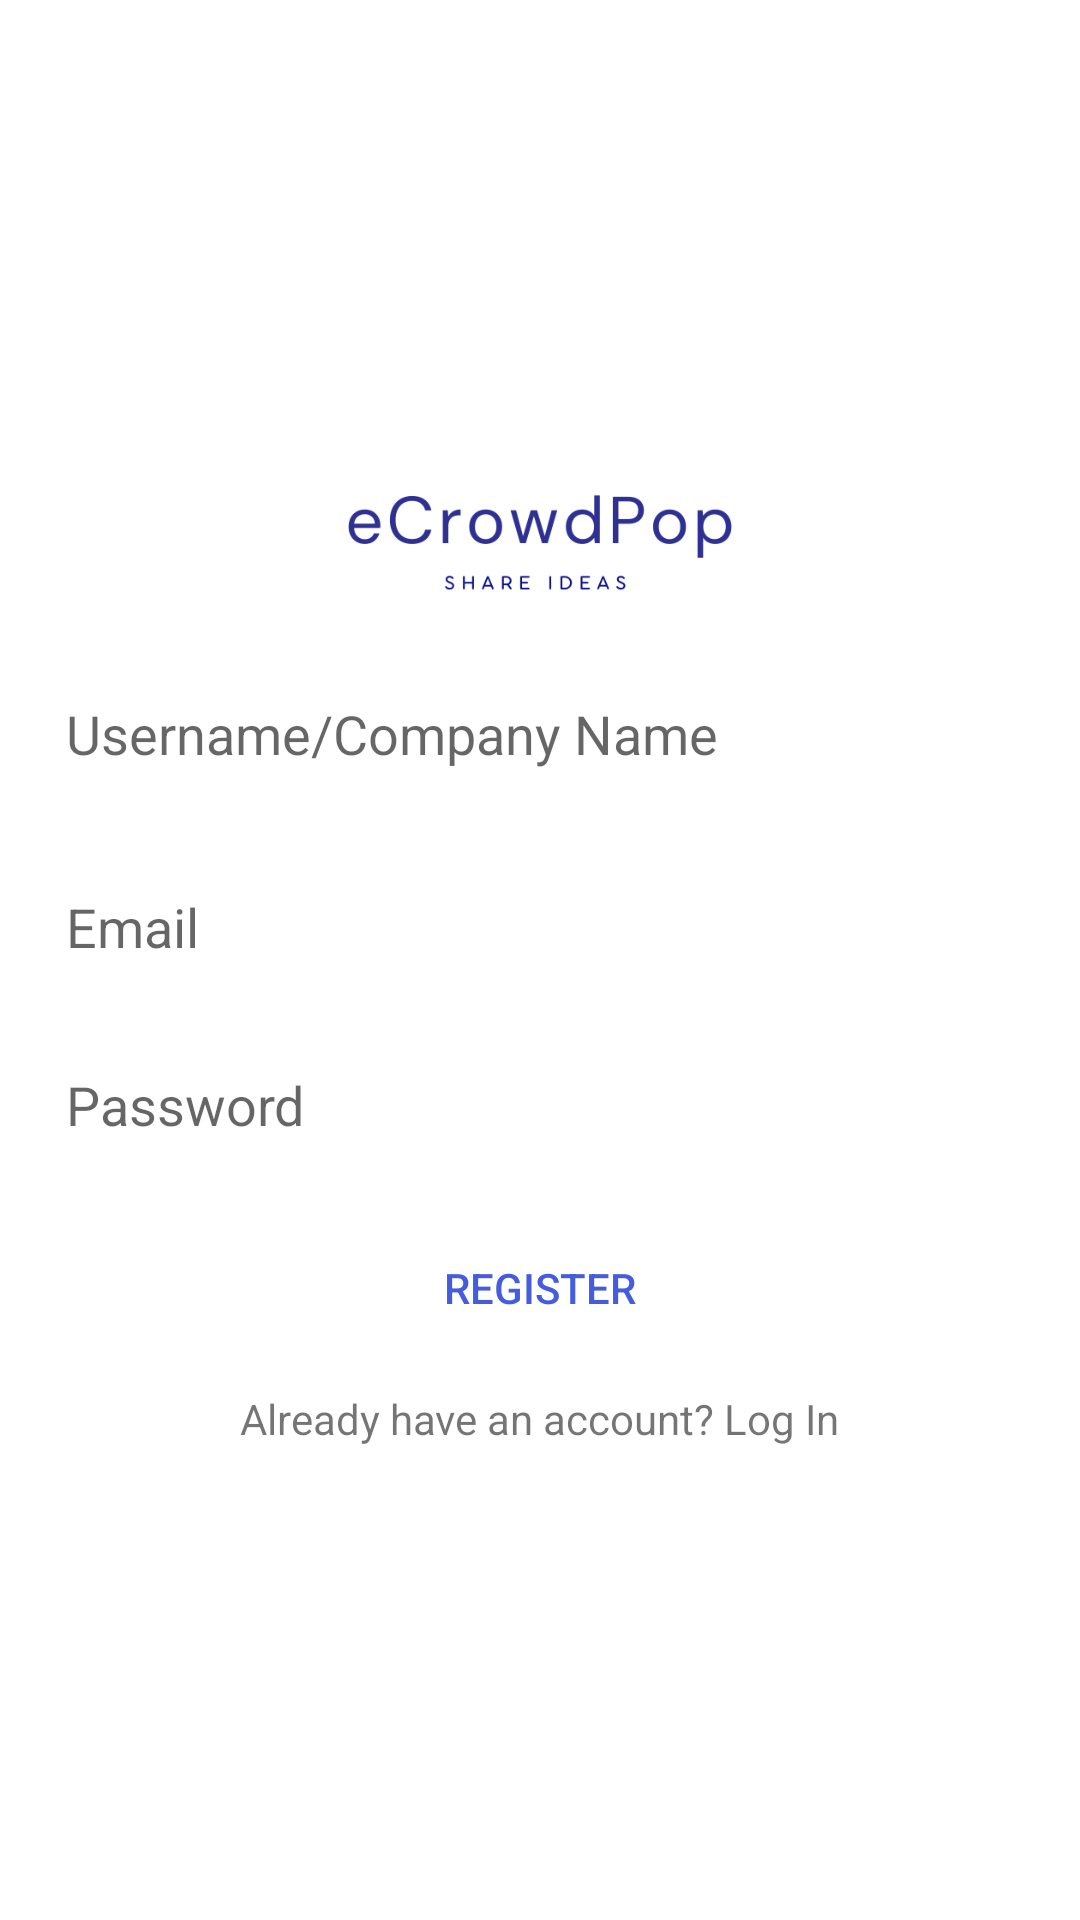

Produce the Android XML layout that renders to this screen, including the resource entries it uses.
<!-- AndroidManifest.xml: application theme Theme.ECrowdPop -->
<!-- res/layout/activity_register.xml -->
<?xml version="1.0" encoding="utf-8"?>
<LinearLayout xmlns:android="http://schemas.android.com/apk/res/android"
    xmlns:app="http://schemas.android.com/apk/res-auto"
    xmlns:tools="http://schemas.android.com/tools"
    android:layout_width="match_parent"
    android:layout_height="match_parent"
    android:orientation="vertical"
    android:gravity="center"
    tools:context=".RegisterActivity"
    android:padding="12dp">

    <ImageView
        android:layout_width="wrap_content"
        android:layout_height="50dp"
        android:src="@drawable/logo"/>

    <EditText
        android:layout_width="match_parent"
        android:layout_height="wrap_content"
        android:background="@drawable/edit_text_background"
        android:hint="Username/Company Name "
        android:layout_marginTop="15dp"
        android:padding="10dp"
        android:id="@+id/username"/>

    <LinearLayout
        android:layout_width="wrap_content"
        android:layout_height="wrap_content"
        android:orientation="horizontal"
        android:layout_gravity="end"
        android:layout_marginTop="5dp">

        <TextView
            android:layout_width="wrap_content"
            android:layout_height="wrap_content"
            android:text="Unavailable!"
            android:layout_marginTop="15dp"
            android:layout_marginEnd="10dp"
            android:id="@+id/availability_username"
            android:visibility="gone"/>











    </LinearLayout>

    <Spinner
        android:id="@+id/spinner"
        android:layout_width="match_parent"
        android:layout_height="wrap_content"
        android:background="@drawable/edit_text_background"
        />

    <EditText
        android:layout_width="match_parent"
        android:layout_height="wrap_content"
        android:background="@drawable/edit_text_background"
        android:hint="Full Name"
        android:layout_marginTop="15dp"
        android:padding="10dp"
        android:id="@+id/category"
        android:visibility="gone"/>

    <EditText
        android:layout_width="match_parent"
        android:layout_height="wrap_content"
        android:background="@drawable/edit_text_background"
        android:hint="Email"
        android:layout_marginTop="15dp"
        android:inputType="textEmailAddress"
        android:padding="10dp"
        android:id="@+id/email"/>

    <EditText
        android:layout_width="match_parent"
        android:layout_height="wrap_content"
        android:background="@drawable/edit_text_background"
        android:hint="Password"
        android:inputType="textPassword"
        android:layout_marginTop="15dp"
        android:padding="10dp"
        android:id="@+id/password"/>

    <Button
        android:layout_width="match_parent"
        android:layout_height="wrap_content"
        android:id="@+id/register"
        android:text="Register"
        android:textColor="@color/colorPrimary"
        android:background="@drawable/button_background"
        android:layout_marginTop="15dp"/>

    <TextView
        android:layout_width="wrap_content"
        android:layout_height="wrap_content"
        android:text="Already have an account? Log In"
        android:id="@+id/txt_login"
        android:layout_marginTop="10dp"/>

</LinearLayout>
<!-- resources referenced by this layout -->
<resources>
  <color name="colorPrimary">#455cde</color>
  <!-- drawable logo: png bitmap (drawable-v24, 17590 bytes) -->
  <style name="Theme.ECrowdPop" parent="Theme.MaterialComponents.DayNight.DarkActionBar">
          
          <item name="colorPrimary">@color/purple_500</item>
          <item name="colorPrimaryVariant">@color/purple_700</item>
          <item name="colorOnPrimary">@color/white</item>
          
          <item name="colorSecondary">@color/teal_200</item>
          <item name="colorSecondaryVariant">@color/teal_700</item>
          <item name="colorOnSecondary">@color/black</item>
          
          <item name="android:statusBarColor" tools:targetApi="l">?attr/colorPrimaryVariant</item>
          
      </style>
  <color name="purple_500">#FF6200EE</color>
  <color name="purple_700">#FF3700B3</color>
  <color name="white">#FFFFFFFF</color>
  <color name="teal_200">#FF03DAC5</color>
  <color name="teal_700">#FF018786</color>
  <color name="black">#FF000000</color>
</resources>
